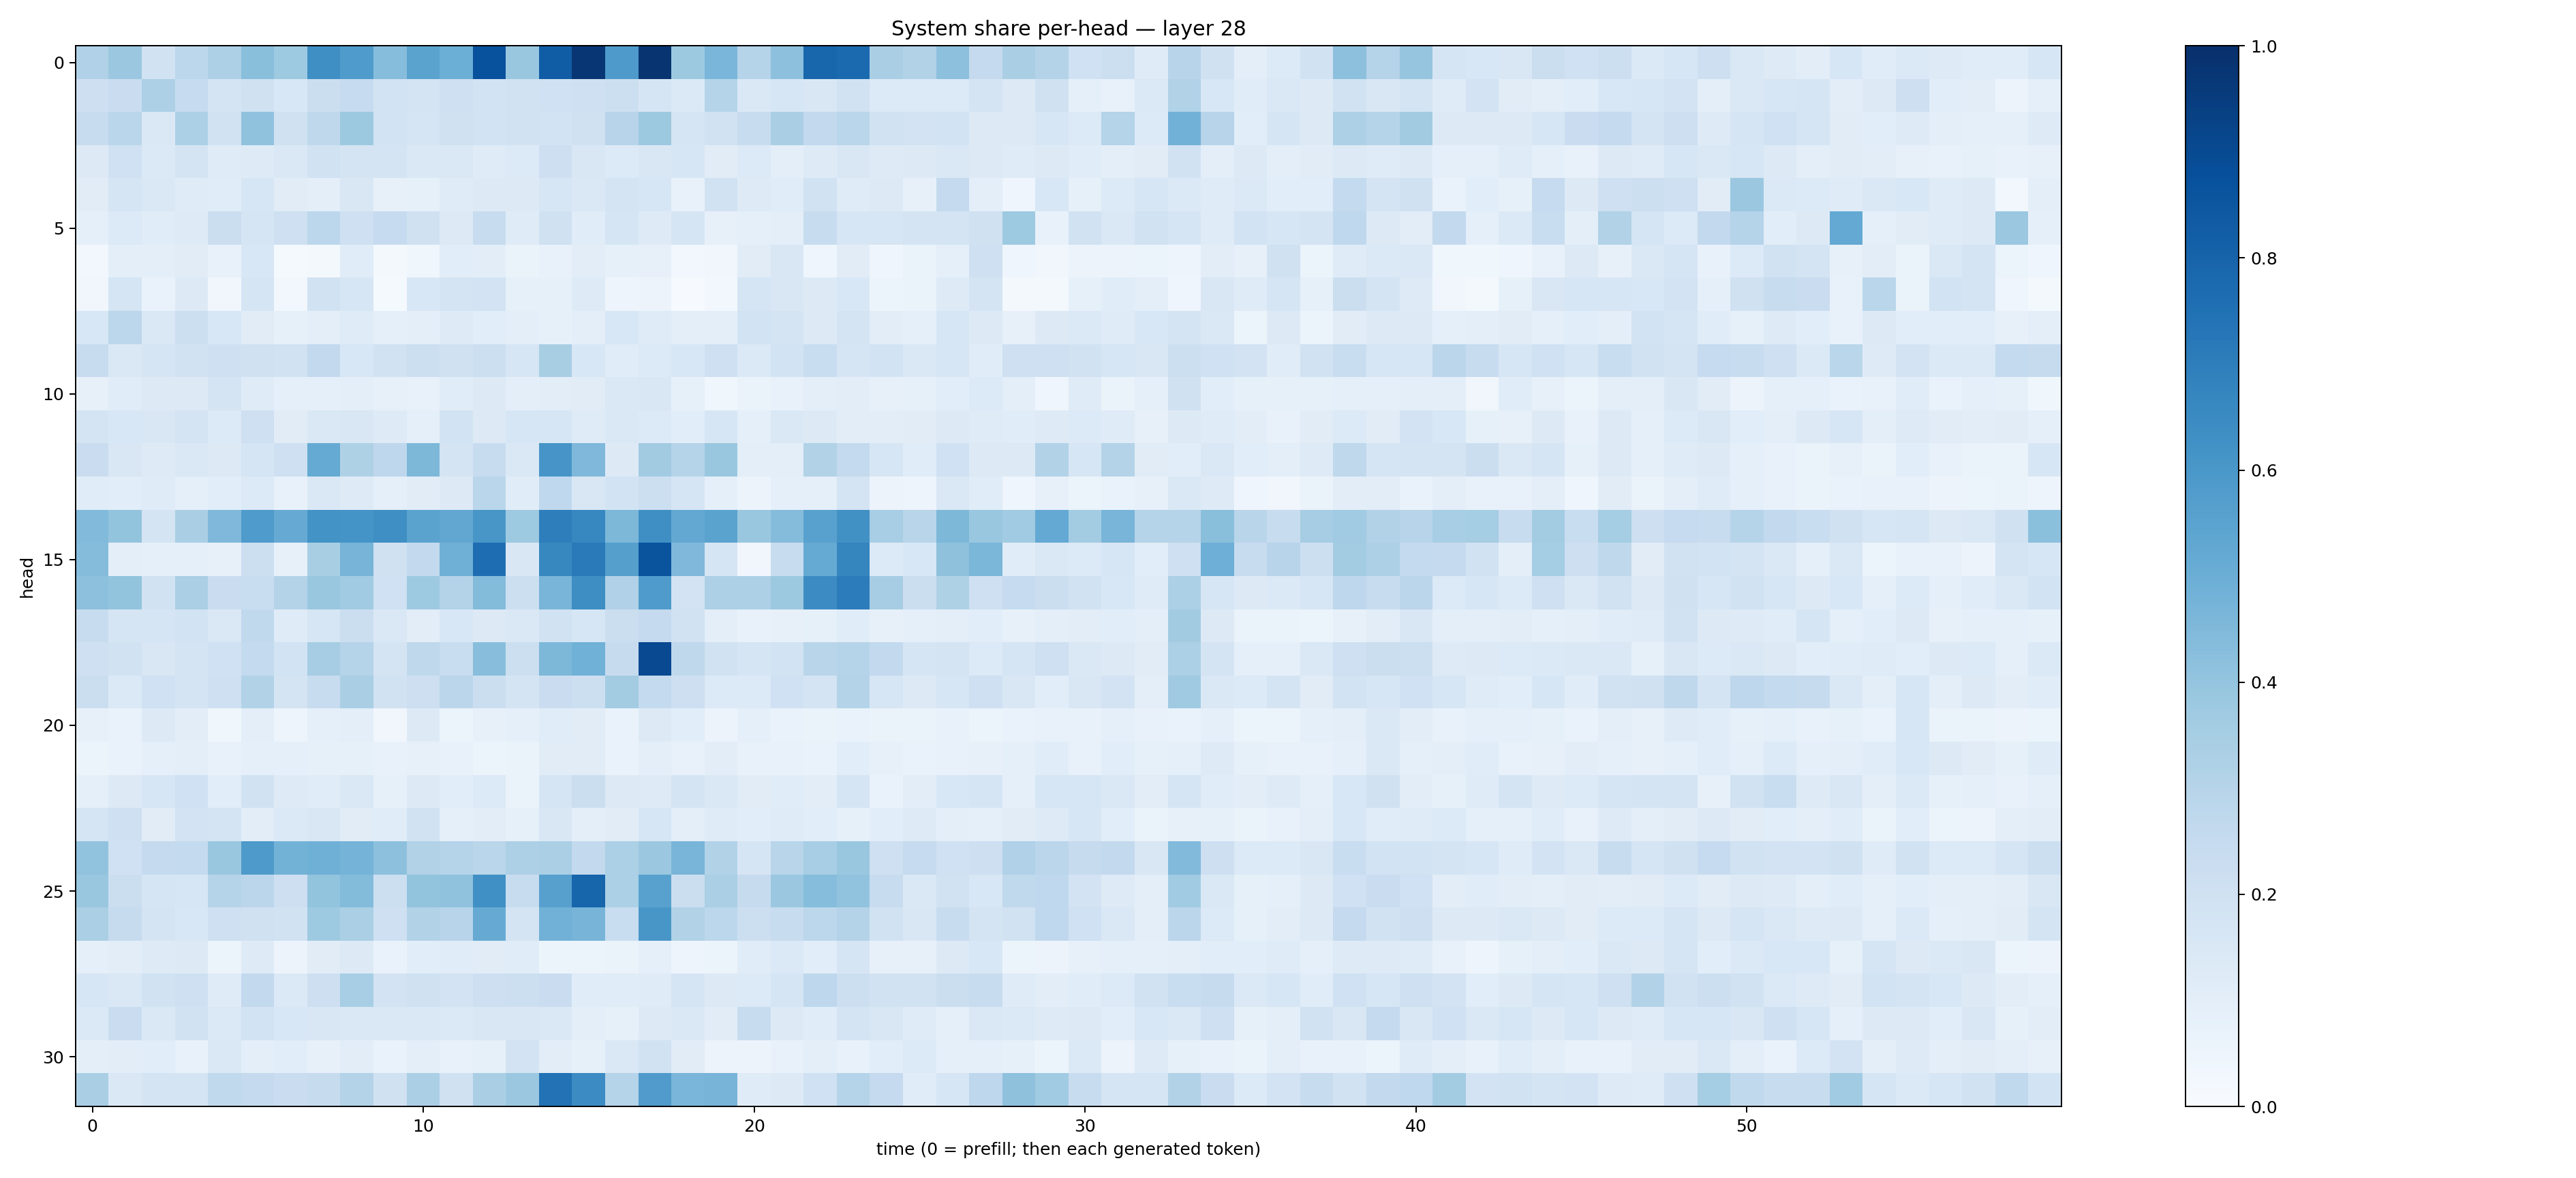

Values plotted in this chart, from the file beside it:
0.31908977, 0.38088012, 0.18948, 0.2801024, 0.3275113, 0.42384046, 0.3742102, 0.6336636, 0.5821654, 0.42970422, 0.55073214, 0.49723595, 0.873123, 0.38563594, 0.82696235, 0.9746461, 0.5859907, 0.98116297, 0.37825537, 0.4640402, 0.30389935, 0.41774327, 0.7928201, 0.77532756
0.2116, 0.2285, 0.3276, 0.2471, 0.1784, 0.1962, 0.1543, 0.2201, 0.2496, 0.1859, 0.1793, 0.2073, 0.1858, 0.1942, 0.2003, 0.2088, 0.2154, 0.1655, 0.1391, 0.2997, 0.1413, 0.1565, 0.1515, 0.1916
0.238, 0.2868, 0.1471, 0.3311, 0.191, 0.4065, 0.1972, 0.2698, 0.3782, 0.1866, 0.1642, 0.1968, 0.1854, 0.1899, 0.1838, 0.1966, 0.2948, 0.3775, 0.1716, 0.1876, 0.2392, 0.3394, 0.2586, 0.2882
0.1309, 0.2031, 0.1394, 0.1777, 0.1184, 0.1223, 0.145, 0.1887, 0.172, 0.1773, 0.1432, 0.1464, 0.121, 0.1352, 0.2124, 0.1521, 0.1333, 0.1513, 0.1605, 0.1129, 0.1358, 0.09863, 0.1237, 0.1485
0.11, 0.1651, 0.1463, 0.1209, 0.1164, 0.1631, 0.1131, 0.09792, 0.1495, 0.07831, 0.08277, 0.1209, 0.1267, 0.1315, 0.1591, 0.1417, 0.1731, 0.1605, 0.07078, 0.1926, 0.1232, 0.1137, 0.19, 0.1203
0.08929, 0.1351, 0.1165, 0.1237, 0.2224, 0.1696, 0.2079, 0.2778, 0.2092, 0.2491, 0.1953, 0.1275, 0.2362, 0.1174, 0.1974, 0.1148, 0.1697, 0.1234, 0.1648, 0.07891, 0.08632, 0.09879, 0.2419, 0.1571
0.03076, 0.1, 0.09733, 0.1127, 0.07206, 0.156, 0.01475, 0.01819, 0.1149, 0.02003, 0.0372, 0.109, 0.1018, 0.06598, 0.07585, 0.1053, 0.08271, 0.08188, 0.03007, 0.03385, 0.1117, 0.1493, 0.04382, 0.1111
0.03225, 0.168, 0.06757, 0.1307, 0.03373, 0.1683, 0.02556, 0.1949, 0.1594, 0.01442, 0.1547, 0.1734, 0.1825, 0.08208, 0.08537, 0.1217, 0.04766, 0.05694, 0.005201, 0.02506, 0.1715, 0.1516, 0.1256, 0.1541
0.1524, 0.279, 0.146, 0.2181, 0.1533, 0.1133, 0.08286, 0.0945, 0.1181, 0.09102, 0.1009, 0.1238, 0.1087, 0.0998, 0.08495, 0.1014, 0.1551, 0.1197, 0.09426, 0.09804, 0.1857, 0.1773, 0.126, 0.1794
0.2393, 0.1473, 0.1675, 0.1926, 0.2097, 0.1992, 0.1914, 0.2602, 0.1562, 0.189, 0.2156, 0.1957, 0.2166, 0.1568, 0.3415, 0.1557, 0.1145, 0.1333, 0.1526, 0.2034, 0.1394, 0.1857, 0.2333, 0.1656
0.08191, 0.1158, 0.1311, 0.1286, 0.1768, 0.1173, 0.08771, 0.08694, 0.09918, 0.07946, 0.07038, 0.1136, 0.1279, 0.09461, 0.1053, 0.1126, 0.1408, 0.152, 0.08488, 0.03556, 0.06491, 0.07166, 0.096, 0.1039
0.1789, 0.1532, 0.1518, 0.1762, 0.1344, 0.207, 0.1111, 0.1407, 0.1501, 0.1214, 0.09177, 0.1871, 0.1264, 0.1567, 0.1583, 0.1194, 0.1476, 0.1347, 0.1079, 0.1593, 0.0916, 0.143, 0.1278, 0.1044
0.23, 0.1491, 0.1233, 0.1481, 0.1307, 0.1704, 0.2103, 0.5191, 0.3215, 0.2741, 0.454, 0.1741, 0.2398, 0.1423, 0.6086, 0.4503, 0.1263, 0.3598, 0.3039, 0.3864, 0.09878, 0.1011, 0.3125, 0.2553
0.1142, 0.1074, 0.1186, 0.09315, 0.1065, 0.1331, 0.0732, 0.1415, 0.1215, 0.09364, 0.1121, 0.1263, 0.2887, 0.1137, 0.2678, 0.1505, 0.1846, 0.2168, 0.1702, 0.08854, 0.05754, 0.08991, 0.09137, 0.1783
0.4439, 0.3986, 0.1759, 0.336, 0.4526, 0.5838, 0.5146, 0.6198, 0.6163, 0.6346, 0.5488, 0.5305, 0.603, 0.3715, 0.6981, 0.6656, 0.4547, 0.634, 0.5271, 0.548, 0.3865, 0.4374, 0.5569, 0.6281
0.4358, 0.09703, 0.08594, 0.08807, 0.07949, 0.2186, 0.08112, 0.3401, 0.4711, 0.1984, 0.2597, 0.4884, 0.7638, 0.1513, 0.6612, 0.7111, 0.5664, 0.8617, 0.4498, 0.1674, 0.03414, 0.2411, 0.5174, 0.6705
0.4166, 0.4006, 0.1902, 0.3327, 0.2295, 0.2342, 0.3063, 0.3865, 0.3638, 0.2027, 0.3733, 0.3081, 0.4396, 0.2152, 0.4687, 0.6368, 0.3188, 0.5839, 0.1809, 0.3273, 0.326, 0.3777, 0.645, 0.7065
0.235, 0.1652, 0.1676, 0.1841, 0.1449, 0.2649, 0.1176, 0.1585, 0.2205, 0.1422, 0.1043, 0.1548, 0.125, 0.1446, 0.1948, 0.1623, 0.2238, 0.2535, 0.195, 0.09892, 0.07251, 0.07959, 0.08424, 0.1134
0.21, 0.1914, 0.1486, 0.1794, 0.2027, 0.2556, 0.1865, 0.3477, 0.3027, 0.1793, 0.2724, 0.2309, 0.4291, 0.2149, 0.4561, 0.485, 0.2442, 0.9015, 0.2702, 0.1901, 0.1689, 0.1864, 0.2924, 0.3006
0.223, 0.138, 0.2002, 0.1742, 0.2045, 0.3114, 0.1763, 0.2354, 0.3375, 0.1949, 0.2122, 0.2834, 0.2233, 0.1791, 0.2296, 0.2154, 0.3588, 0.2568, 0.2119, 0.1367, 0.1356, 0.2013, 0.1762, 0.3055
0.07879, 0.06669, 0.1271, 0.1036, 0.03811, 0.1002, 0.0486, 0.08649, 0.09774, 0.03349, 0.1283, 0.06243, 0.0788, 0.09003, 0.1161, 0.1114, 0.06693, 0.1254, 0.1085, 0.0548, 0.0863, 0.07023, 0.06376, 0.06735
0.05091, 0.06903, 0.09286, 0.1008, 0.0763, 0.09283, 0.09263, 0.0853, 0.08407, 0.0712, 0.08163, 0.07705, 0.06181, 0.06445, 0.1128, 0.1119, 0.06701, 0.09578, 0.07735, 0.104, 0.07513, 0.07165, 0.06696, 0.1065
0.08789, 0.1312, 0.1638, 0.2019, 0.1072, 0.1924, 0.123, 0.1168, 0.1433, 0.0842, 0.1273, 0.1065, 0.1353, 0.06575, 0.1662, 0.2209, 0.1272, 0.1221, 0.1791, 0.1428, 0.1121, 0.1155, 0.1038, 0.1696
0.1699, 0.2048, 0.1107, 0.1812, 0.1719, 0.1022, 0.1381, 0.1509, 0.1122, 0.1163, 0.1887, 0.08874, 0.1045, 0.08424, 0.1509, 0.1005, 0.1099, 0.1573, 0.09816, 0.1208, 0.1091, 0.1181, 0.1081, 0.08433
0.4035, 0.2008, 0.252, 0.2554, 0.3873, 0.588, 0.4785, 0.4898, 0.4754, 0.4149, 0.3155, 0.3033, 0.286, 0.3278, 0.3335, 0.2588, 0.3298, 0.3793, 0.4685, 0.3091, 0.167, 0.2918, 0.3463, 0.3883
0.3854, 0.2263, 0.1655, 0.1593, 0.2969, 0.2838, 0.2138, 0.4002, 0.4377, 0.2168, 0.4023, 0.4076, 0.6311, 0.2409, 0.5608, 0.7937, 0.3287, 0.5573, 0.2253, 0.3329, 0.2424, 0.3817, 0.4309, 0.4035
0.3351, 0.2427, 0.1776, 0.1544, 0.2058, 0.1984, 0.1897, 0.3745, 0.335, 0.2039, 0.3108, 0.2949, 0.5121, 0.1739, 0.4823, 0.4711, 0.2329, 0.6024, 0.3163, 0.2797, 0.216, 0.2361, 0.2802, 0.3055
0.0921, 0.1054, 0.1248, 0.1254, 0.05977, 0.1214, 0.05498, 0.1118, 0.131, 0.06968, 0.1088, 0.1133, 0.1111, 0.1161, 0.05157, 0.0589, 0.0655, 0.08754, 0.0489, 0.05946, 0.1169, 0.137, 0.1077, 0.1663
0.1575, 0.1477, 0.1899, 0.2075, 0.1189, 0.2597, 0.1371, 0.2138, 0.3475, 0.1814, 0.1958, 0.1831, 0.2117, 0.2158, 0.2304, 0.1141, 0.114, 0.12, 0.1709, 0.1305, 0.1358, 0.1657, 0.2739, 0.2152
0.1388, 0.2299, 0.1437, 0.192, 0.139, 0.1839, 0.1552, 0.1508, 0.1415, 0.143, 0.1455, 0.1386, 0.1488, 0.1517, 0.1429, 0.1007, 0.08354, 0.1262, 0.142, 0.1113, 0.2394, 0.1275, 0.1158, 0.1764
0.09639, 0.1023, 0.1058, 0.07402, 0.141, 0.0997, 0.1083, 0.07953, 0.1032, 0.06734, 0.09853, 0.07777, 0.08425, 0.1815, 0.1042, 0.08351, 0.1456, 0.1933, 0.111, 0.05522, 0.05743, 0.07057, 0.09783, 0.07484
0.3374, 0.1481, 0.1784, 0.177, 0.2627, 0.2504, 0.2295, 0.2446, 0.3073, 0.1957, 0.3345, 0.198, 0.3395, 0.3797, 0.7461, 0.6467, 0.3033, 0.579, 0.4626, 0.4691, 0.1176, 0.1254, 0.2019, 0.3025
